Run: headless pygame with SDL's dummy video driver; simulated clock (each Clock.tick advances the game by its frame time, no real sleeping); random seed 0; keys injected as events and as key.get_pressed() state; no mouse input.
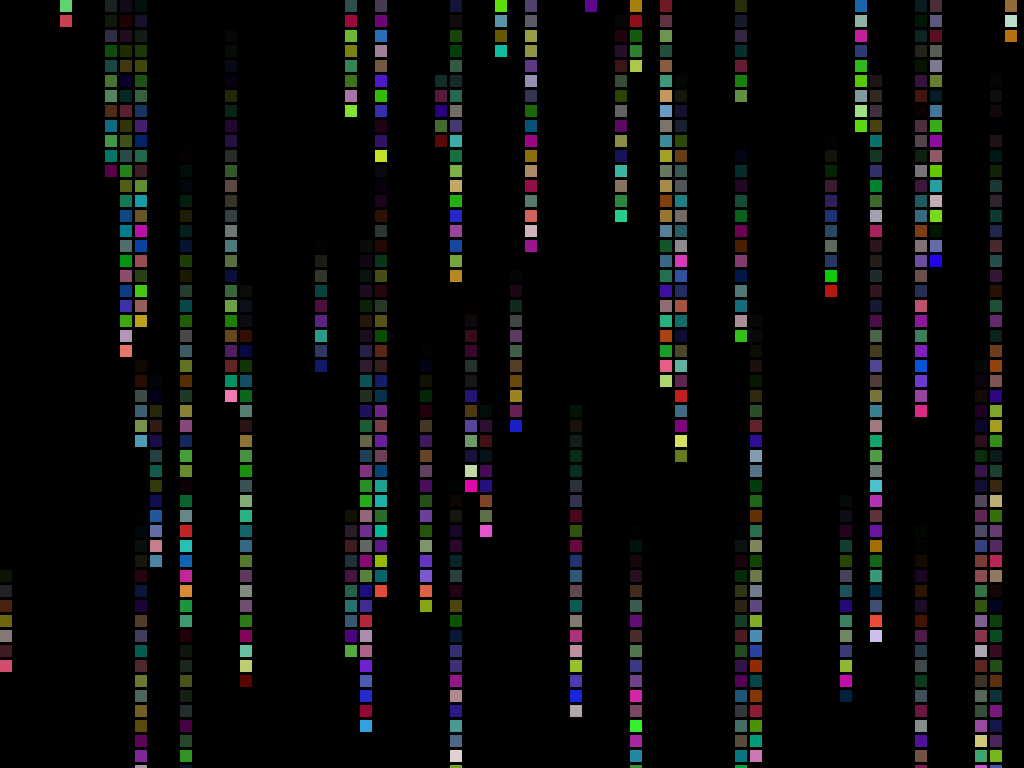
Frame 1 of 4 · flips 1–60 · no input
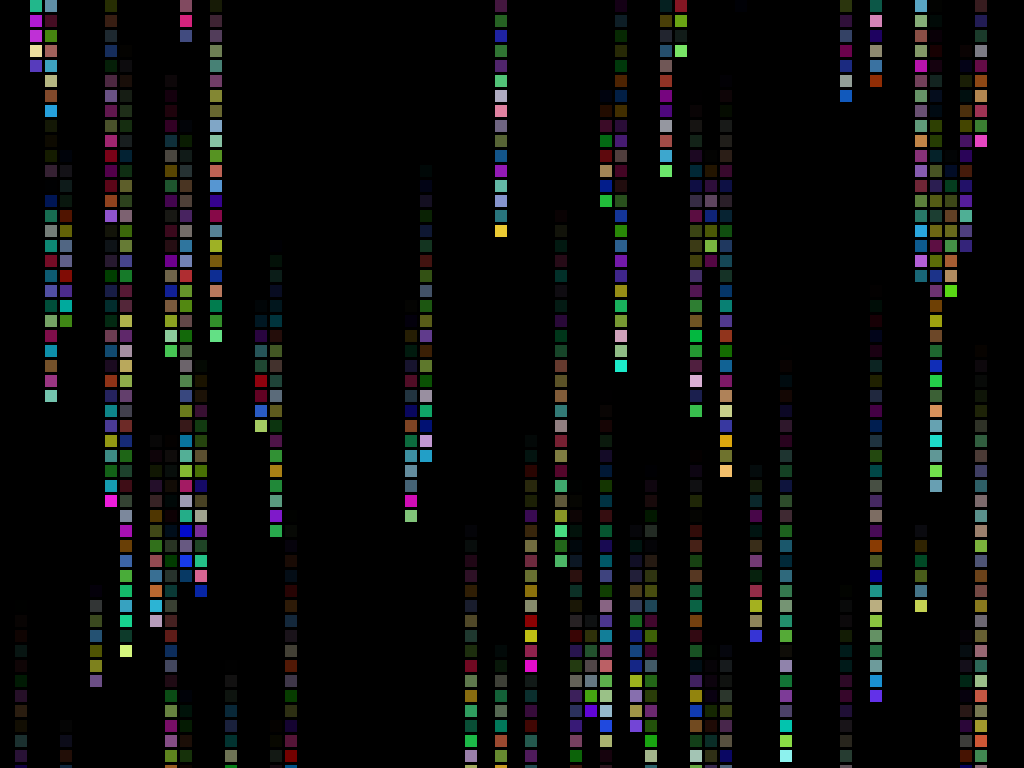
Frame 2 of 4 · flips 61–180 · tapped SPACE, RETURN · held RIGHT (→), D
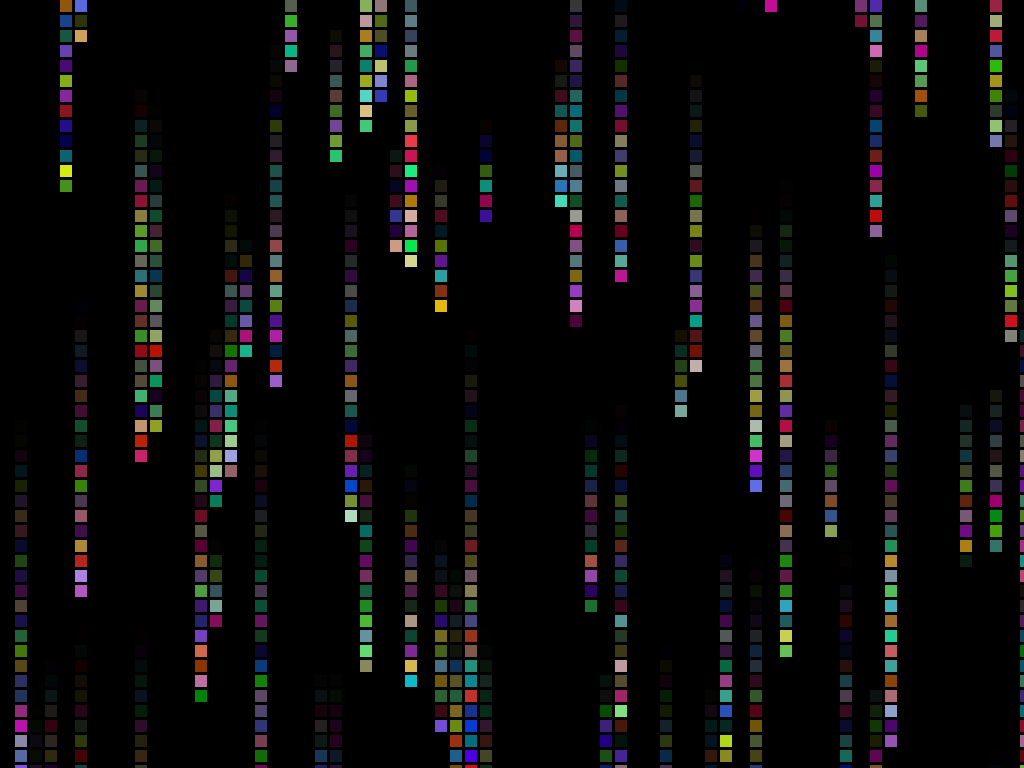
Frame 3 of 4 · flips 181–300 · held DOWN (↓), S
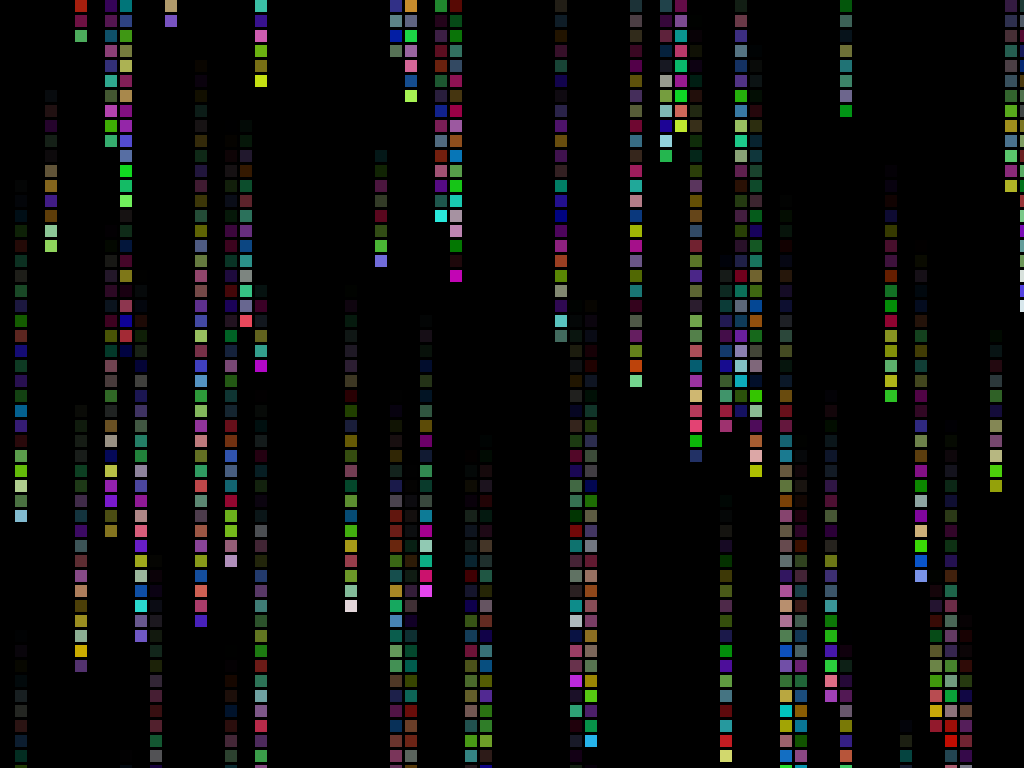
Frame 4 of 4 · flips 301–420 · held LEFT (←), A, UP (↑), W

The pygame program that drew these frames:

import random
import math
import pygame


class Particle():
    def __init__(self, pos=(0,0), size=15, life=1000):
        self.pos = pos
        self.size = size
        self.color = pygame.Color(random.randrange(0, 255), random.randrange(0, 255), random.randrange(0, 255),255)
        self.age = 0
        self.life = life
        self.dead = False
        self.alpha = 255
        self.surface = self.update_surface()

    def update(self, dt):
        self.age += dt
        if self.age > self.life:
            self.dead = True
        self.alpha = 255 * (1 - (self.age / self.life))

    def update_surface(self):
        surf = pygame.Surface((self.size*0.8, self.size*0.8) )
        surf.fill(self.color)
        return surf
        
    def draw(self, surface):
        if self.dead:
            return 
        self.surface.set_alpha(self.alpha)
        surface.blit(self.surface, self.pos)
    

class ParticleTrail():
    
    def __init__(self, pos, size, life):
        self.pos = pos
        self.size = size
        self.life = life
        self.particles = []
    
    def update(self, dt):
        particle = Particle(self.pos, size=self.size, life=self.life)
        self.particles.insert(0, particle)
        self._update_particles(dt)
        self._update_pos()

    def _update_particles(self, dt):
        for idx, particle in enumerate(self.particles):
            particle.update(dt)
            if particle.dead:
                del self.particles[idx]
    

    def _update_pos(self):
        x, y = self.pos
        y += self.size
        self.pos = (x, y)

    def draw(self, surface):
        for particle in self.particles:
            particle.draw(surface)

class Rain():

    def __init__(self, screen_res):
        self.screen_res = screen_res
        self.particle_size = 15
        self.birth_rate = 1
        self.trails = []
    
    def update(self, dt):
        self._birth_new_trails()
        self._update_trails(dt)

    def _update_trails(self, dt):
        for idx, trail in enumerate(self.trails):
            trail.update(dt)
            if self._trail_is_offscreen(trail):
                del self.trails[idx]
    
    def _trail_is_offscreen(self, trail):
        if not trail.particles:
            return True
        tail_is_offscreen = trail.particles[-1].pos[1] > self.screen_res[1]
        return tail_is_offscreen
    
    def _birth_new_trails(self):
        for count in range(self.birth_rate):
            screen_width = self.screen_res[0]
            x = random.randrange(0, screen_width, self.particle_size)
            pos = (x, 0)
            life = random.randrange(500, 3000)
            trail = ParticleTrail(pos, self.particle_size, life)
            self.trails.insert(0, trail)
    
    def draw(self, surface):
        for trail in self.trails:
            trail.draw(surface)


def main():
    pygame.init()    
    pygame.display.set_caption("Digital Rain")
    clock = pygame.time.Clock()
    dt = 0
    screen = pygame.display.set_mode(flags=pygame.FULLSCREEN)
    resolution = pygame.display.get_window_size()
    rain = Rain(resolution)
    running = True
    while running:
        for event in pygame.event.get():
            if event.type == pygame.QUIT:
                running = False
        rain.update(dt)
        black = pygame.Color(0, 0, 0)
        screen.fill(black)
        rain.draw(screen)
        pygame.display.flip()
        dt = clock.tick(12)
    pygame.quit()

if __name__ == "__main__":
    main()
